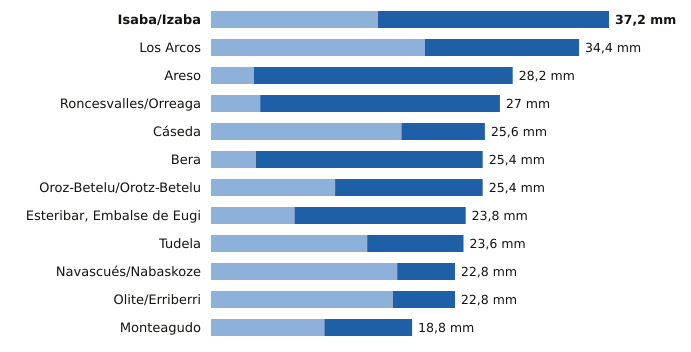

The file beside this chart, header and first rows:
estacion, provincia, indicativo, mm_6_dias_anteriores, mm_hoy, mm_7_dias, horas_de_hoy
Isaba/Izaba, Navarra, 9218A, 15.6, 21.6, 37.2, 21
Los Arcos, Navarra, 9171K, 20.0, 14.4, 34.4, 21
Areso, Navarra, 1033X, 4.0, 24.2, 28.2, 21
Roncesvalles/Orreaga, Navarra, 9228T, 4.6, 22.4, 27.0, 21
Cáseda, Navarra, 9245X, 17.8, 7.8, 25.6, 21
Bera, Navarra, 1010X, 4.2, 21.2, 25.4, 21
Oroz-Betelu/Orotz-Betelu, Navarra, 9228J, 11.6, 13.8, 25.4, 21
Esteribar, Embalse de Eugi, Navarra, 9257X, 7.8, 16.0, 23.8, 21
Tudela, Navarra, 9302Y, 14.6, 9.0, 23.6, 21
Navascués/Nabaskoze, Navarra, 9238X, 17.4, 5.4, 22.8, 21
Olite/Erriberri, Navarra, 9252X, 17.0, 5.8, 22.8, 21
Monteagudo, Navarra, 9301X, 10.6, 8.2, 18.8, 21
